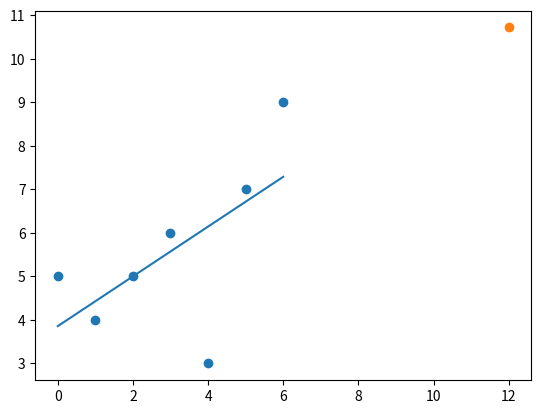

The script that saved this image:
from statistics import mean
import numpy as np
import matplotlib.pyplot as plt
from matplotlib import style

xs = np.array([0,1,2,3,4,5,6], dtype=np.float64)
ys = np.array([5,4,5,6,3,7,9], dtype=np.float64)

#y = mx + b
def best_fit_slope_and_intercept(xs, ys):
    m = (((mean(xs) * mean(ys)) - mean(xs*ys)) /
        ((mean(xs)*mean(xs)) - mean(xs*xs)))
    b = mean(ys) - m*mean(xs)
    return m,b

m, b = best_fit_slope_and_intercept(xs, ys)


regression_line = [(m*x)+b for x in xs]

predict_x = 12
predict_y = (m*predict_x)+b

plt.scatter(xs, ys)
plt.scatter(predict_x, predict_y)
plt.plot(xs, regression_line)
plt.show()

